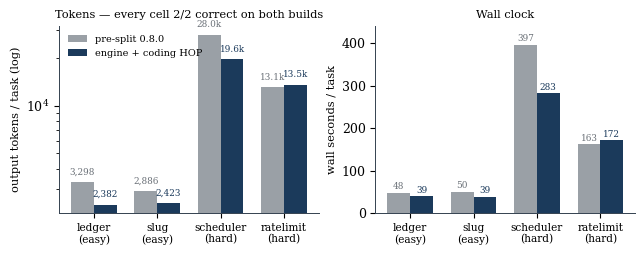

Generate this figure with matplotlib:
#!/usr/bin/env python3
"""HOP paper figures as vector PDFs, styled to match the yodex paper (Times, muted palette)."""
import matplotlib
matplotlib.use("Agg")
import matplotlib.pyplot as plt
import os

plt.rcParams.update({
    "font.family": "serif",
    "font.serif": ["Times New Roman", "Times", "DejaVu Serif"],
    "font.size": 9,
    "axes.edgecolor": "#33414F",
    "axes.linewidth": 0.7,
    "svg.fonttype": "none",
    "pdf.fonttype": 42,
})

INK = "#16202B"
ACCENT = "#1B3A5B"   # profile-ized build
GRAY = "#9AA0A6"     # pre-split 0.8.0
GOOD = "#2E7D4F"
BAD = "#B23A2E"
GOLD = "#C08A2E"

os.makedirs("fig", exist_ok=True)

# ---------------------------------------------------- Figure: H1 fidelity (paired benchmark)
def fig_parity():
    tasks = ["ledger\n(easy)", "slug\n(easy)", "scheduler\n(hard)", "ratelimit\n(hard)"]
    pre = [3298, 2886, 28021, 13051]     # 0.8.0 output tokens, mean of 2
    post = [2382, 2423, 19627, 13544]    # profile-ized build
    pre_w = [48.1, 50.4, 396.6, 162.7]
    post_w = [39.0, 38.7, 282.6, 172.3]

    fig, (axL, axR) = plt.subplots(1, 2, figsize=(6.4, 2.5))
    x = range(len(tasks)); w = 0.36
    lab = lambda v: f"{v/1000:.1f}k" if v >= 10000 else f"{v:,}"

    axL.bar([i - w/2 for i in x], pre, width=w, color=GRAY, label="pre-split 0.8.0")
    axL.bar([i + w/2 for i in x], post, width=w, color=ACCENT, label="engine + coding HOP")
    axL.set_yscale("log")
    for i, (a, b) in enumerate(zip(pre, post)):
        axL.text(i - w/2, a * 1.12, lab(a), ha="center", fontsize=6.4, color="#6B7178")
        axL.text(i + w/2, b * 1.12, lab(b), ha="center", fontsize=6.4, color=ACCENT)
    axL.set_xticks(list(x)); axL.set_xticklabels(tasks, fontsize=7.6)
    axL.set_ylabel("output tokens / task (log)", fontsize=8.2)
    axL.set_title("Tokens — every cell 2/2 correct on both builds", fontsize=8.2)
    axL.legend(fontsize=7.0, frameon=False, loc="upper left")

    axR.bar([i - w/2 for i in x], pre_w, width=w, color=GRAY)
    axR.bar([i + w/2 for i in x], post_w, width=w, color=ACCENT)
    for i, (a, b) in enumerate(zip(pre_w, post_w)):
        axR.text(i - w/2, a + 8, f"{a:.0f}", ha="center", fontsize=6.4, color="#6B7178")
        axR.text(i + w/2, b + 8, f"{b:.0f}", ha="center", fontsize=6.4, color=ACCENT)
    axR.set_xticks(list(x)); axR.set_xticklabels(tasks, fontsize=7.6)
    axR.set_ylabel("wall seconds / task", fontsize=8.2)
    axR.set_title("Wall clock", fontsize=8.2)
    axR.set_ylim(0, 440)

    for ax in (axL, axR):
        ax.spines["top"].set_visible(False); ax.spines["right"].set_visible(False)
    fig.tight_layout(pad=0.6)
    fig.savefig("fig/fig_parity.pdf", bbox_inches="tight")
    plt.close(fig)

fig_parity()
print("figures written")
